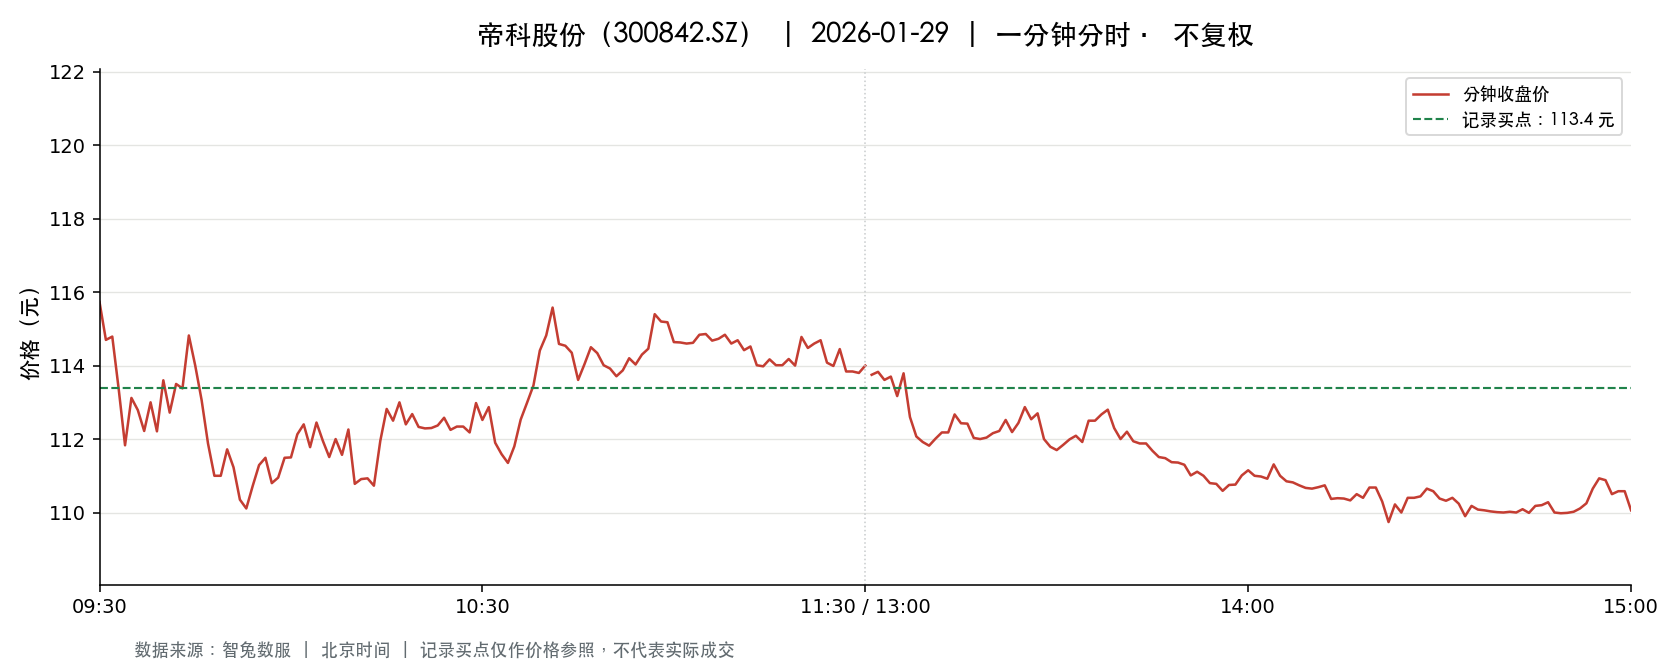

Values plotted in this chart, from the file beside it:
t, o, h, l, c, v, a, pc, sf
2026-01-29 09:30:00, 115.7, 115.7, 115.7, 115.7, 1388, 16063324, 117, 0.0
2026-01-29 09:31:00, 115.5, 117.9, 114.6, 114.7, 2792, 32360939, 115.7, 0.0
2026-01-29 09:32:00, 114.7, 115.1, 114, 114.8, 2219, 25435396, 114.7, 0.0
2026-01-29 09:33:00, 114, 114.4, 113, 113.4, 3253, 36996771, 114.8, 0.0
2026-01-29 09:34:00, 113.7, 113.7, 111.7, 111.8, 3873, 43597864, 113.4, 0.0
2026-01-29 09:35:00, 111.8, 113.1, 111.8, 113.1, 3878, 43621026, 111.8, 0.0
2026-01-29 09:36:00, 113.1, 113.6, 112.5, 112.8, 1980, 22387335, 113.1, 0.0
2026-01-29 09:37:00, 112.5, 113.0, 112.2, 112.2, 2192, 24630234, 112.8, 0.0
2026-01-29 09:38:00, 112.3, 113.5, 112.2, 113.0, 1377, 15500080, 112.2, 0.0
2026-01-29 09:39:00, 112.9, 112.9, 111.5, 112.2, 2095, 23469534, 113.0, 0.0
2026-01-29 09:40:00, 112.2, 113.6, 112.2, 113.6, 845.0, 9548394, 112.2, 0.0
2026-01-29 09:41:00, 113.7, 113.8, 112.3, 112.7, 1617, 18261915, 113.6, 0.0
2026-01-29 09:42:00, 112.8, 114.0, 112.8, 113.5, 894.0, 10149460, 112.7, 0.0
2026-01-29 09:43:00, 113.5, 113.5, 112.9, 113.4, 1217, 13789981, 113.5, 0.0
2026-01-29 09:44:00, 113.4, 114.8, 113.4, 114.8, 1336, 15283541, 113.4, 0.0
2026-01-29 09:45:00, 114.5, 114.8, 114.0, 114.0, 563.0, 6449936, 114.8, 0.0
2026-01-29 09:46:00, 114, 114, 113.1, 113.1, 540.0, 6136884, 114.0, 0.0
2026-01-29 09:47:00, 113.1, 113.3, 111.9, 111.9, 1466, 16492654, 113.1, 0.0
2026-01-29 09:48:00, 111.9, 111.9, 110.5, 111.0, 2913, 32381668, 111.9, 0.0
2026-01-29 09:49:00, 110.9, 111.4, 110.2, 111.0, 1679, 18630898, 111.0, 0.0
2026-01-29 09:50:00, 111.4, 111.9, 111.3, 111.7, 784.0, 8756910, 111.0, 0.0
2026-01-29 09:51:00, 111.6, 111.7, 111.2, 111.2, 1235, 13763906, 111.7, 0.0
2026-01-29 09:52:00, 111.0, 111.0, 110, 110.3, 3420, 37718938, 111.2, 0.0
2026-01-29 09:53:00, 110, 111.0, 110, 110.1, 1765, 19508083, 110.3, 0.0
2026-01-29 09:54:00, 110.1, 111.3, 110.1, 110.7, 1805, 19971063, 110.1, 0.0
2026-01-29 09:55:00, 110.7, 111.3, 110.5, 111.3, 607.0, 6723408, 110.7, 0.0
2026-01-29 09:56:00, 111.5, 111.7, 110.2, 111.5, 1501, 16692424, 111.3, 0.0
2026-01-29 09:57:00, 111.5, 111.5, 110.7, 110.8, 669.0, 7424714, 111.5, 0.0
2026-01-29 09:58:00, 110.8, 111.3, 110.7, 111, 887.0, 9839915, 110.8, 0.0
2026-01-29 09:59:00, 111, 111.5, 110.7, 111.5, 784.0, 8722745, 111, 0.0
2026-01-29 10:00:00, 111.5, 112.0, 111.5, 111.5, 651.0, 7275923, 111.5, 0.0
2026-01-29 10:01:00, 111.7, 112.1, 111.0, 112.1, 939.0, 10459045, 111.5, 0.0
2026-01-29 10:02:00, 111.8, 112.8, 111.8, 112.4, 671.0, 7549824, 112.1, 0.0
2026-01-29 10:03:00, 112.0, 112.4, 111.1, 111.8, 659.0, 7363517, 112.4, 0.0
2026-01-29 10:04:00, 112.0, 112.5, 111.8, 112.5, 337.0, 3781816, 111.8, 0.0
2026-01-29 10:05:00, 112.1, 112.5, 112, 112, 448.0, 5022777, 112.5, 0.0
2026-01-29 10:06:00, 112.0, 112.0, 111, 111.5, 455.0, 5073189, 112, 0.0
2026-01-29 10:07:00, 111.5, 112.2, 111.5, 112.0, 221.0, 2473563, 111.5, 0.0
2026-01-29 10:08:00, 111.9, 112.3, 111.6, 111.6, 268.0, 2997473, 112.0, 0.0
2026-01-29 10:09:00, 112, 112.3, 111.5, 112.3, 821.0, 9174825, 111.6, 0.0
2026-01-29 10:10:00, 112.3, 112.3, 110.8, 110.8, 1357, 15106812, 112.3, 0.0
2026-01-29 10:11:00, 110.7, 111, 110.7, 110.9, 689.0, 7637174, 110.8, 0.0
2026-01-29 10:12:00, 111.1, 111.2, 110.8, 110.9, 464.0, 5148008, 110.9, 0.0
2026-01-29 10:13:00, 110.9, 110.9, 110.5, 110.7, 1890, 20923463, 110.9, 0.0
2026-01-29 10:14:00, 111, 112.0, 110.8, 112, 541.0, 6040261, 110.7, 0.0
2026-01-29 10:15:00, 112, 112.8, 112, 112.8, 364.0, 4087346, 112, 0.0
2026-01-29 10:16:00, 112.8, 112.8, 112.3, 112.5, 1198, 13492963, 112.8, 0.0
2026-01-29 10:17:00, 112.7, 113.0, 112.7, 113.0, 1345, 15191355, 112.5, 0.0
2026-01-29 10:18:00, 113.0, 113.0, 112.3, 112.4, 985.0, 11091829, 113.0, 0.0
2026-01-29 10:19:00, 112.4, 113.0, 112.3, 112.7, 760.0, 8566391, 112.4, 0.0
2026-01-29 10:20:00, 112.4, 112.4, 112.1, 112.3, 430.0, 4826479, 112.7, 0.0
2026-01-29 10:21:00, 112.3, 112.3, 111.8, 112.3, 375.0, 4199643, 112.3, 0.0
2026-01-29 10:22:00, 112, 112.3, 112, 112.3, 262.0, 2935155, 112.3, 0.0
2026-01-29 10:23:00, 112.3, 112.5, 112.1, 112.4, 89.0, 1000534, 112.3, 0.0
2026-01-29 10:24:00, 112.6, 113, 112.6, 112.6, 586.0, 6601232, 112.4, 0.0
2026-01-29 10:25:00, 112.4, 112.6, 112.2, 112.2, 343.0, 3857349, 112.6, 0.0
2026-01-29 10:26:00, 112.3, 112.5, 112.3, 112.3, 228.0, 2561021, 112.2, 0.0
2026-01-29 10:27:00, 112.3, 112.3, 112.1, 112.3, 679.0, 7622934, 112.3, 0.0
2026-01-29 10:28:00, 112.3, 112.5, 112.2, 112.2, 439.0, 4932191, 112.3, 0.0
2026-01-29 10:29:00, 112.3, 113, 112.2, 113, 179.0, 2015569, 112.2, 0.0
... 181 more rows
